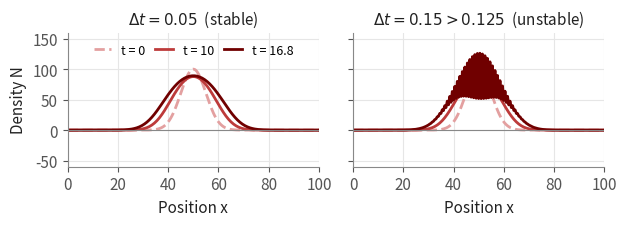

Reproduce this figure in Python.
"""
Stability of the explicit Euler scheme for the 1D Fisher-KPP equation.

    dN/dt = D d2N/dx2 + r N (1 - N/K),   Neumann boundary conditions

The explicit scheme is stable only if  dt <= dx^2 / (2 D).
We run the same problem twice:
  * dt = 0.05  (below the limit)  -> smooth spreading
  * dt = 0.15  (above the limit)  -> oscillations grow and the solution blows up

Run:  python stability1d.py   -> saves Fig4_stability.png
"""

import numpy as np
import matplotlib.pyplot as plt

# =========================
# Parameters (same as spatial1dplot.py)
# =========================
L = 100.0
D = 1.0
r = 0.1
K = 100.0

Nx = 201
dx = L / (Nx - 1)
x = np.linspace(0, L, Nx)

dt_max = dx**2 / (2 * D)          # stability limit = 0.125
dt_stable = 0.05
dt_unstable = 0.15

snapshot_times = [0, 10, 16.8]

# light -> dark: later times are darker
colors = ["#E3A0A0", "#BD3B3B", "#700000"]
styles = ["--", "-", "-"]


# =========================
# Solver
# =========================
def simulate(dt, times):
    N = 100 * np.exp(-(x - 50)**2 / (2 * 5**2))
    steps = [round(t / dt) for t in times]
    snapshots = {}

    for n in range(max(steps) + 1):
        if n in steps:
            snapshots[n] = N.copy()

        N_xx = np.zeros_like(N)
        N_xx[1:-1] = (N[2:] - 2 * N[1:-1] + N[:-2]) / dx**2

        N = N + dt * D * N_xx + dt * r * N * (1 - N / K)

        # Neumann boundary condition
        N[0] = N[1]
        N[-1] = N[-2]

    return [snapshots[n] for n in steps]


# =========================
# Plot
# =========================
plt.rcParams.update({
    "font.size": 11,
    "axes.edgecolor": "#888888",
    "axes.labelcolor": "#222222",
    "xtick.color": "#555555",
    "ytick.color": "#555555",
})

fig, axes = plt.subplots(1, 2, figsize=(6.4, 2.4), sharey=True)

cases = [
    (dt_stable, rf"$\Delta t = {dt_stable}$  (stable)"),
    (dt_unstable, rf"$\Delta t = {dt_unstable} > {dt_max}$  (unstable)"),
]

for ax, (dt, title) in zip(axes, cases):
    for N_snap, t, c, ls in zip(simulate(dt, snapshot_times), snapshot_times, colors, styles):
        ax.plot(x, N_snap, color=c, linestyle=ls, linewidth=2, label=f"t = {t:g}")

    ax.set_title(title, fontsize=11, color="#222222")
    ax.set_xlabel("Position x")
    ax.set_xlim(0, L)
    ax.set_ylim(-60, 160)
    ax.axhline(0, color="#888888", linewidth=0.8)
    ax.grid(color="#e6e6e6", linewidth=0.8)
    ax.spines[["top", "right"]].set_visible(False)

axes[0].set_ylabel("Density N")
axes[0].set_yticks([-50, 0, 50, 100, 150])
axes[0].legend(frameon=False, loc="upper center", ncol=3, fontsize=9,
               handlelength=1.4, columnspacing=0.8)

plt.tight_layout()
plt.savefig("Fig4_stability.png", dpi=200)
plt.show()
